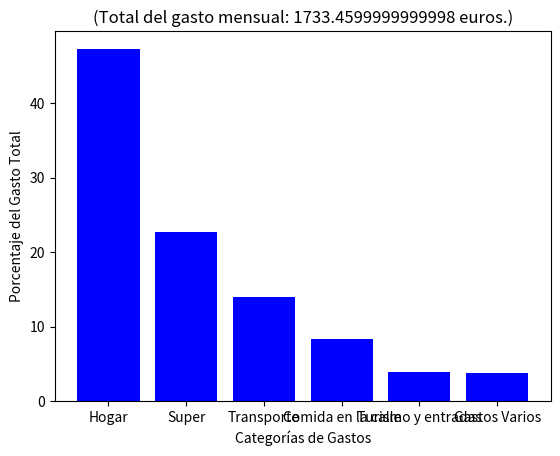

Generate this figure with matplotlib:
import matplotlib.pyplot as plt

varHogar = float(820)
varSuper = float(273.67 + 119.87)
varTransporte = float(218.6 + 23.90)
varComida_afuera = float(120.37 + 24.75)
varTurismo_entradas = float(66.5)
varGastos_varios = float(28.2 + 25.63 + 11.97)
varSalud = float(64.5)

varGastos = [varHogar, varSuper, varTransporte, varComida_afuera, varTurismo_entradas, varGastos_varios]

gastos = ["Hogar","Super","Transporte","Comida en la calle","Turismo y entradas","Gastos Varios"]

diccionario = {}

for value,key in zip(varGastos,gastos):
    porcentaje = (value * 100) / (sum(varGastos))
    diccionario[key] = porcentaje

plt.bar(diccionario.keys(), diccionario.values(), color='blue')

plt.xlabel('Categorías de Gastos')
plt.ylabel('Porcentaje del Gasto Total')
plt.title(f"(Total del gasto mensual: {sum(varGastos)} euros.)")

plt.show()